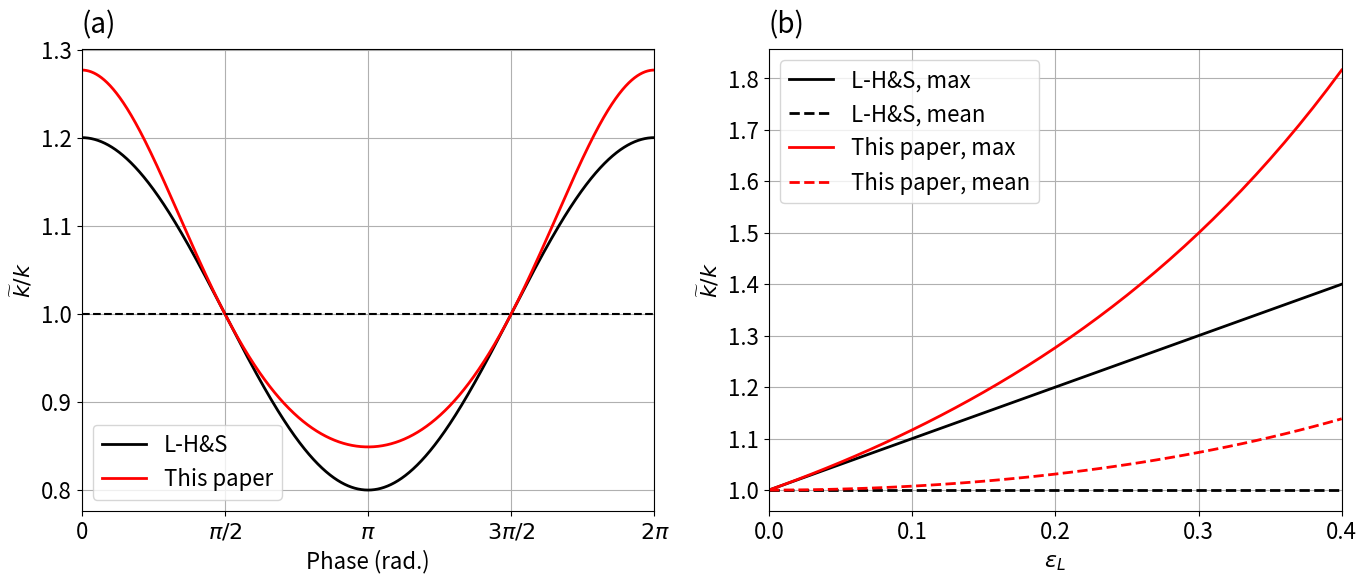

This chart was generated by the following Python code: (Note: this script raises an exception after producing the figure.)
import matplotlib.pyplot as plt
import numpy as np
import matplotlib

matplotlib.rc("font", size=16)


def plot_fig_wavenumber_modulation():
    """Plot the wavenumber modulation comparison figure."""

    phase = np.arange(0, 2 * np.pi + 1e-4, 1e-4)
    k_L = 1
    a_L = 0.2
    ak_L = a_L * k_L

    solution1 = 1 + ak_L * np.cos(phase)
    solution3 = np.exp(ak_L * np.cos(phase) * np.exp(ak_L * np.cos(phase)))

    fig = plt.figure(figsize=(14, 6))
    ax1 = fig.add_subplot(121)
    ax2 = fig.add_subplot(122)

    ax1.text(
        0, 1.02, "(a)", ha="left", va="bottom", transform=ax1.transAxes, fontsize=20
    )
    ax2.text(
        0, 1.02, "(b)", ha="left", va="bottom", transform=ax2.transAxes, fontsize=20
    )

    ax1.plot(phase, solution1, "k-", lw=2, label="L-H&S")
    ax1.plot(phase, solution3, "r-", lw=2, label="This paper")
    ax1.legend()
    ax1.set_xlabel("Phase (rad.)")
    ax1.set_ylabel(r"$\widetilde k/k$")
    ax1.grid()
    ax1.plot([0, 2 * np.pi], [1, 1], "k--")
    ax1.set_xlim(0, 2 * np.pi)
    ax1.set_xticks(np.arange(0, 2.5 * np.pi, 0.5 * np.pi))
    ax1.set_xticklabels(["0", r"$\pi/2$", r"$\pi$", r"$3\pi/2$", r"$2\pi$"])

    # Evaluate wa enumber modulation as function of ak
    ak_range = np.arange(0, 0.41, 0.01)
    k1_mean, k1_max = [], []
    k2_mean, k2_max = [], []
    for ak in ak_range:
        k1 = 1 + ak * np.cos(phase)
        k2 = np.exp(ak * np.cos(phase) * np.exp(ak * np.cos(phase)))
        k1_mean.append(np.mean(k1))
        k1_max.append(np.max(k1))
        k2_mean.append(np.mean(k2))
        k2_max.append(np.max(k2))

    ax2.plot(ak_range, k1_max, "k-", label="L-H&S, max", lw=2)
    ax2.plot(ak_range, k1_mean, "k--", label="L-H&S, mean", lw=2)
    ax2.plot(ak_range, k2_max, "r-", label="This paper, max", lw=2)
    ax2.plot(ak_range, k2_mean, "r--", label="This paper, mean", lw=2)
    ax2.legend(loc="upper left")
    ax2.grid()
    ax2.set_xlabel(r"$\varepsilon_L$")
    ax2.set_ylabel(r"$\widetilde k/k$")
    ax2.set_xlim(0, 0.4)
    ax2.set_xticks([0, 0.1, 0.2, 0.3, 0.4])

    fig.subplots_adjust(left=0.06, right=0.96)
    plt.savefig("../figures/fig_wavenumber_modulation_2panel.png", dpi=200)
    plt.close(fig)


if __name__ == "__main__":
    plot_fig_wavenumber_modulation()
